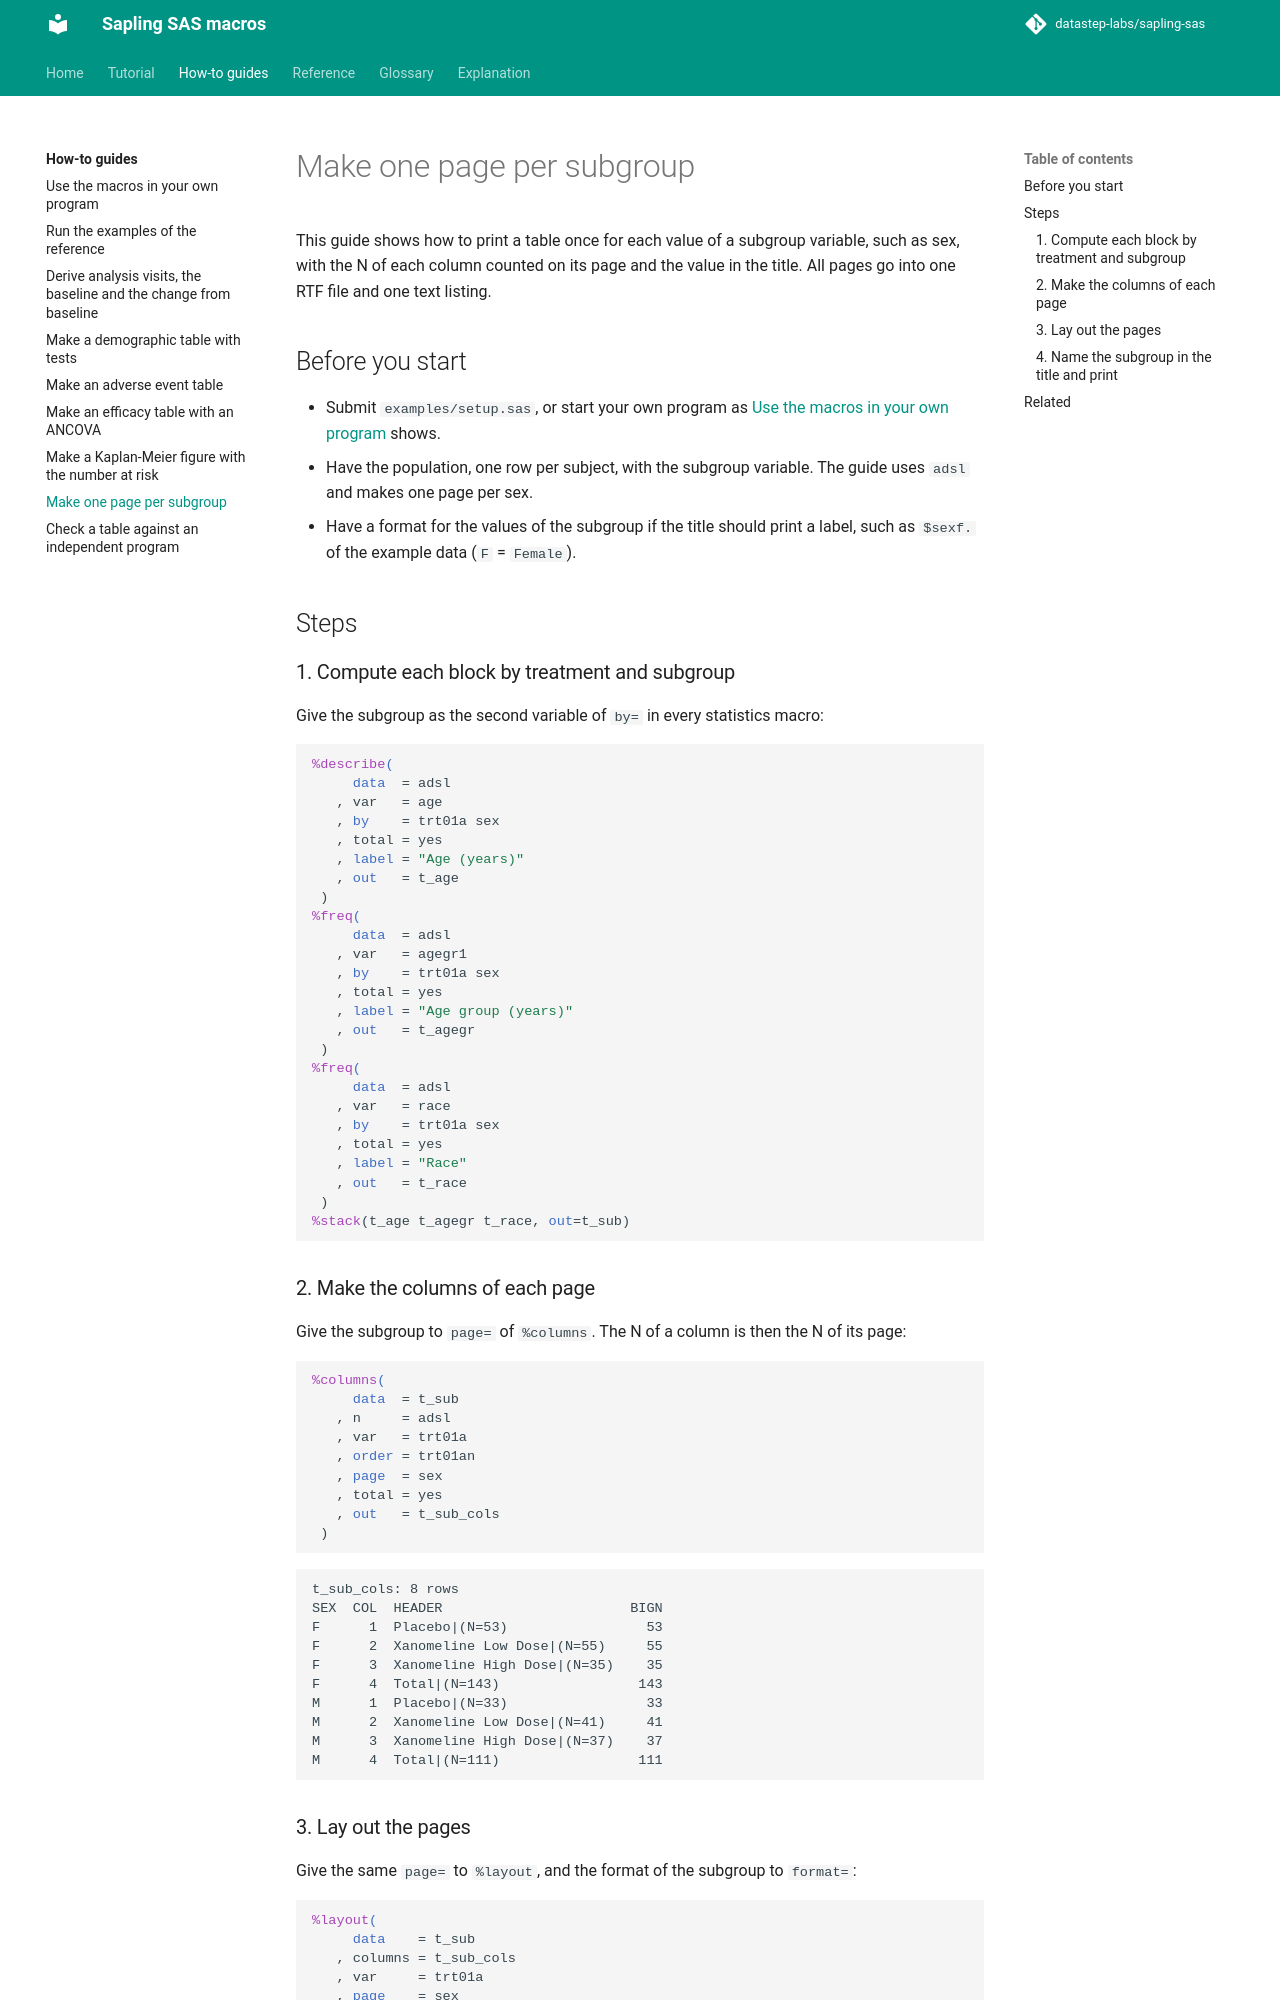

repository: datastep-labs/sapling-sas · page: how-to/page-per-subgroup/index.html · generator: mkdocs

# Make one page per subgroup

This guide shows how to print a table once for each value of a subgroup variable, such as sex, with the N of each
column counted on its page and the value in the title. All pages go into one RTF file and one text listing.

## Before you start

- Submit `examples/setup.sas`, or start your own program as [Use the macros in your own program](own-program.md)
  shows.
- Have the population, one row per subject, with the subgroup variable. The guide uses `adsl` and makes one page
  per sex.
- Have a format for the values of the subgroup if the title should print a label, such as `$sexf.` of the example
  data (`F` = `Female`).

## Steps

### 1. Compute each block by treatment and subgroup

Give the subgroup as the second variable of `by=` in every statistics macro:

```sas
%describe(
     data  = adsl
   , var   = age
   , by    = trt01a sex
   , total = yes
   , label = "Age (years)"
   , out   = t_age
 )
%freq(
     data  = adsl
   , var   = agegr1
   , by    = trt01a sex
   , total = yes
   , label = "Age group (years)"
   , out   = t_agegr
 )
%freq(
     data  = adsl
   , var   = race
   , by    = trt01a sex
   , total = yes
   , label = "Race"
   , out   = t_race
 )
%stack(t_age t_agegr t_race, out=t_sub)
```

### 2. Make the columns of each page

Give the subgroup to `page=` of `%columns`. The N of a column is then the N of its page:

```sas
%columns(
     data  = t_sub
   , n     = adsl
   , var   = trt01a
   , order = trt01an
   , page  = sex
   , total = yes
   , out   = t_sub_cols
 )
```

```text
t_sub_cols: 8 rows
SEX  COL  HEADER                       BIGN
F      1  Placebo|(N=53)                 53
F      2  Xanomeline Low Dose|(N=55)     55
F      3  Xanomeline High Dose|(N=35)    35
F      4  Total|(N=143)                 143
M      1  Placebo|(N=33)                 33
M      2  Xanomeline Low Dose|(N=41)     41
M      3  Xanomeline High Dose|(N=37)    37
M      4  Total|(N=111)                 111
```

### 3. Lay out the pages

Give the same `page=` to `%layout`, and the format of the subgroup to `format=`:

```sas
%layout(
     data    = t_sub
   , columns = t_sub_cols
   , var     = trt01a
   , page    = sex
   , format  = sex $sexf.
   , file    = &spl_out./tlf/t_sub
   , setup   = t_sub_print
   , out     = t_sub_display
 )
```
